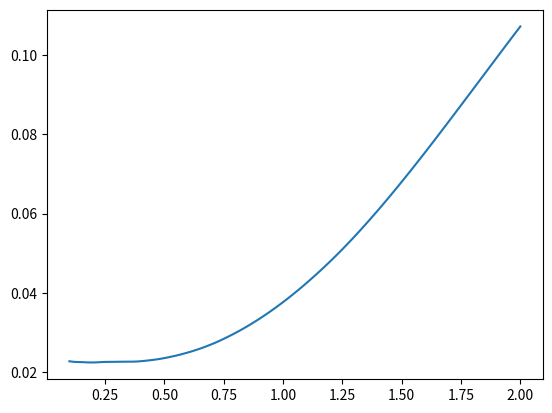
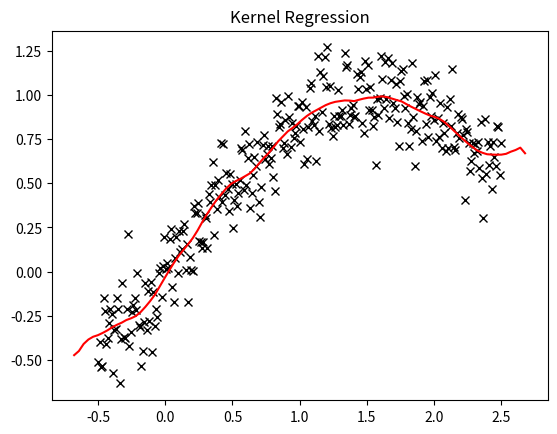

Write Python code to recreate these figures, in order.
'''
[redacted]
time: Jan 6, 2018
[redacted]
'''

import numpy as np
import matplotlib.pyplot as plt
from scipy.optimize import minimize 



def gen_test_data(n):  # test data for kernel regression 
    xgrd = np.linspace(-0.5, 2.5, n)
    rannum = np.random.randn(n)
    ygrd = np.sin(xgrd) + 0.15*rannum
    return xgrd, ygrd


def gau_ker(x): # Gaussian Kernel for kernel regression. 
    res = 1/np.sqrt(1*np.pi)*np.exp(-x**2/2)
    return res


def epan_ker(x): # Epanechnikov Kernel for kernel regression. 
	x[abs(x)>1] = 1
	u1 = max(x)
	u0 = min(x)
	F1 = u1 - u1**3/3
	F0 = u0 - u0**3/3
	integral = F1 - F0
	return (1-x**2)/integral
    

def ker_reg_order_zero(x, xdata, ydata, ker, h):
    w = ker((x-xdata)/h)
    return np.dot(w, ydata)/np.sum(w)


def cross_validation_error(h, xdata, ydata):
    err = []
    for i in range(len(xdata)):
        xdata_train = np.append(xdata[:i], xdata[i+1:])
        ydata_train = np.append(ydata[:i], ydata[i+1:])
        xdata_test = xdata[i]
        ydata_test = ydata[i]

        ymodel = ker_reg_order_zero(xdata_test, xdata_train, ydata_train, epan_ker, h)
        err.append((ymodel - ydata_test)**2)

    total_cross_validation_err = np.mean(err)
    return total_cross_validation_err


if __name__ == "__main__":
    print("Running...")
    n = 300
    seed = 12345
    np.random.seed(seed)
    xdata, ydata = gen_test_data(n)

    h1 = 0.2  # Bandwidth. 
    xgrd = np.linspace(-0.75, 2.75, 100)
    kerreg1 = np.array([ker_reg_order_zero(xvl, xdata, ydata, epan_ker, h1) for xvl in xgrd])

    ## Find out the optimal value for h. 
    objf = lambda h:cross_validation_error(h, xdata, ydata)
    res = minimize(objf, 0.25)
    print("Optimal Bandwidth:")
    print(float(res.x))

    ## cross validation error
    hgrd = np.linspace(0.1, 2.0, 100)
    err = np.array([cross_validation_error(h, xdata, ydata) for h in hgrd])
    plt.plot(hgrd, err)
    plt.show()


        
    plt.figure()
    plt.plot(xdata, ydata, 'kx')
    plt.plot(xgrd, kerreg1, 'r')
    plt.title("Kernel Regression")
    plt.show()




